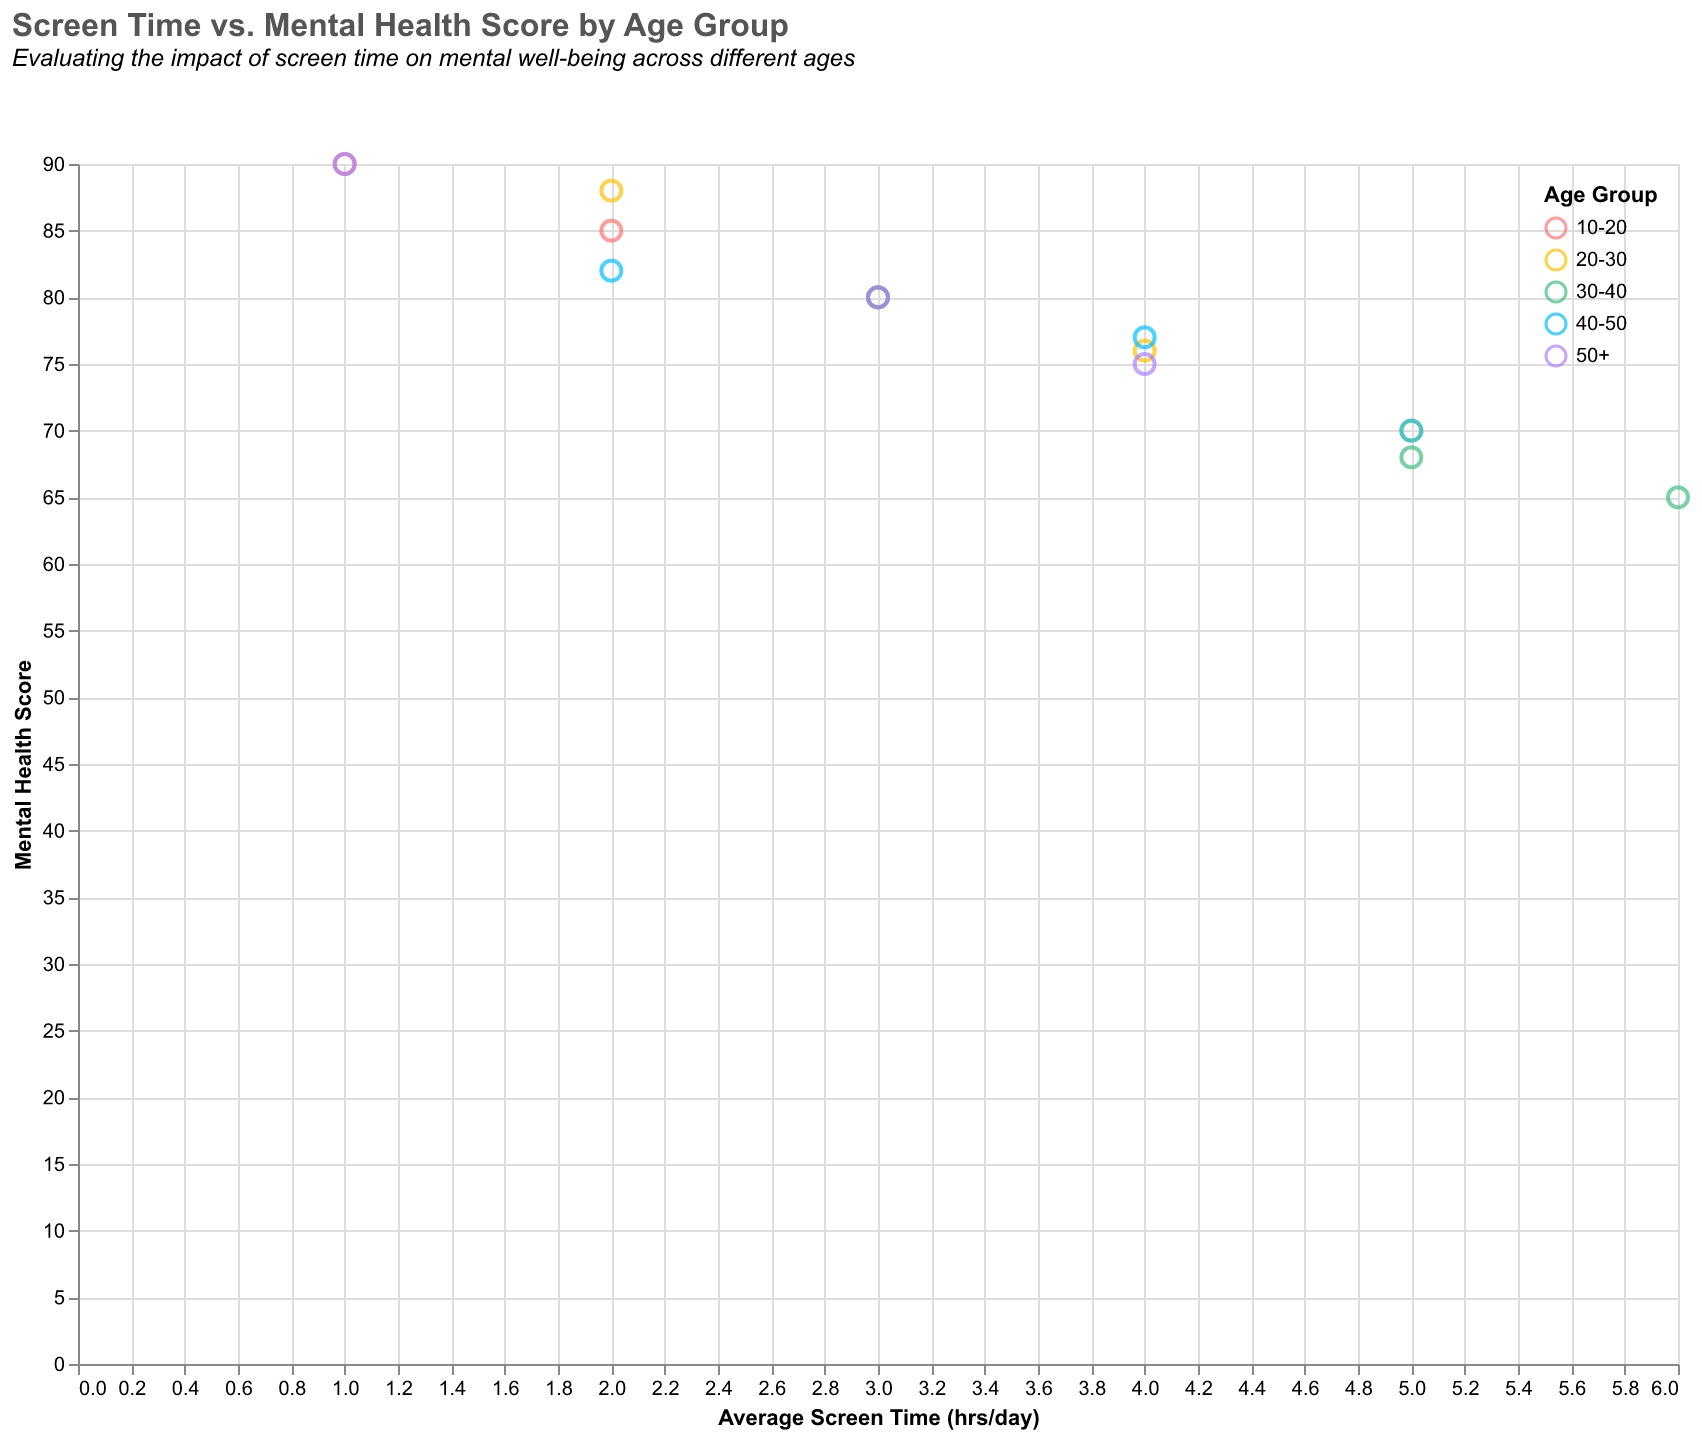

The table this chart was drawn from, first rows:
Age Group, Average Screen Time (hrs/day), Mental Health Score
10-20, 1, 90
10-20, 2, 85
10-20, 3, 80
20-30, 2, 88
20-30, 4, 76
20-30, 5, 70
30-40, 3, 80
30-40, 5, 68
30-40, 6, 65
40-50, 2, 82
40-50, 4, 77
40-50, 5, 70
50+, 1, 90
50+, 3, 80
50+, 4, 75
